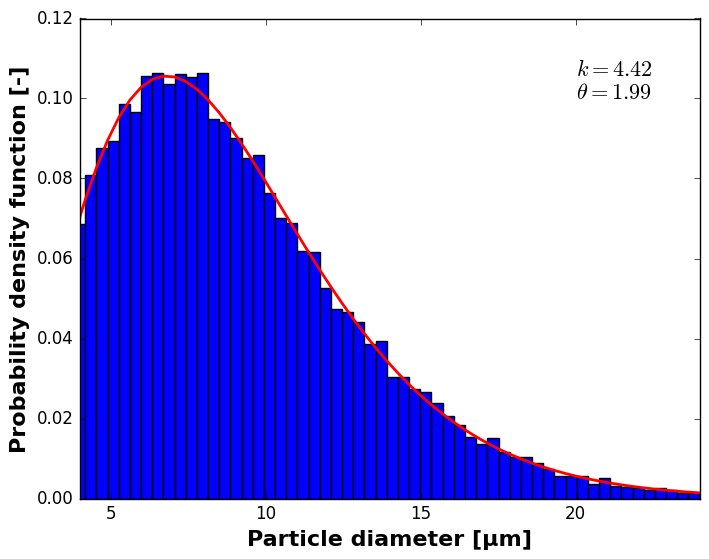

Source code (Python):
import numpy as np
import scipy.special as sps
import matplotlib.pyplot as plt
import matplotlib
matplotlib.style.use('classic')
#plt.rcParams['text.usetex'] = True

# Particles size disribution of NMC particles
#Gamma distribution with alpha=4.4152, beta=1.9944, gives particle diameter in m
if __name__ == '__main__':
    shape, scale = 4.4152, 1.9944  # mean=4, std=2*sqrt(2)
    s = np.random.gamma(shape, scale, 50000)
#    s = s[ (s>=2*2) & (s<=12*2)]
    print(len(s))
    count, bins, ignored = plt.hist(s, 100, density=True)

#    xarr = np.array(np.linspace(0,50,100))
#    print(type(xarr))
#    y = xarr ** (shape - 1) * (np.exp(-xarr / scale) / (sps.gamma(shape) * scale ** shape))

    y = bins ** (shape - 1) * (np.exp(-bins / scale) /(sps.gamma(shape) * scale ** shape))
    plt.plot(bins, y, linewidth=2, color='r')
    plt.xlabel('Particle diameter [µm]', fontsize=16, weight='bold')
#    plt.ylabel('Number of particles [-]')
    plt.ylabel('Probability density function [-]', fontsize=16, weight='bold')
    plt.xlim([4, 24])
   # plt.legend(loc='best')
    plt.text(20,.1,s=r'$k=4.42 $'+'\n'+r'$\theta=1.99$' , fontsize=16)

    plt.show()